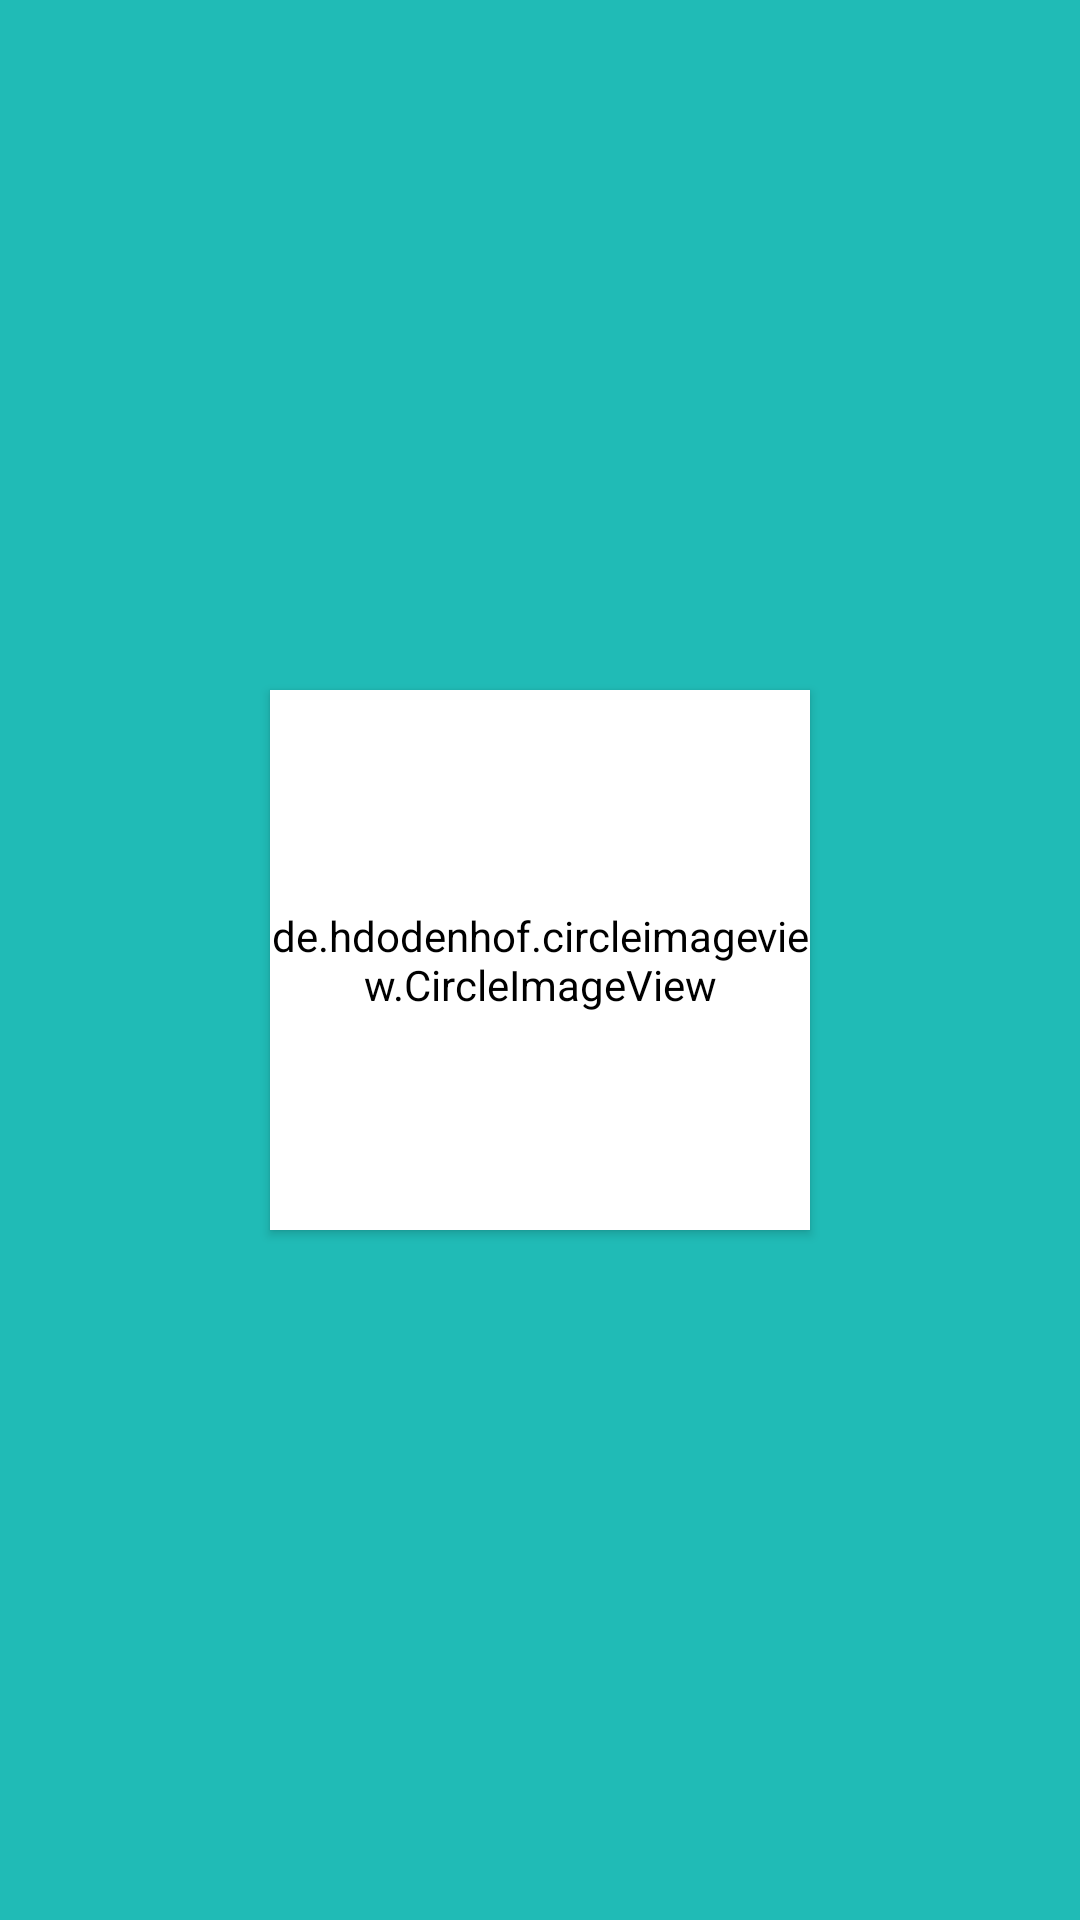

Write the Android layout XML for this screen, with the resource values it uses.
<!-- AndroidManifest.xml: application theme Theme.ClinicsCluster -->
<!-- res/layout/activity_splash_screen.xml -->
<?xml version="1.0" encoding="utf-8"?>
<layout xmlns:android="http://schemas.android.com/apk/res/android"
    xmlns:app="http://schemas.android.com/apk/res-auto"
    xmlns:tools="http://schemas.android.com/tools"
    xmlns:black="http://schemas.android.com/apk/res-auto">

    <data>

    </data>

    <androidx.constraintlayout.widget.ConstraintLayout
        android:layout_width="match_parent"
        android:layout_height="match_parent"
        android:background="@color/theme_color">

        <androidx.constraintlayout.widget.ConstraintLayout
            black:tint="#ff858585"
            android:layout_width="300dp"
            android:layout_height="300dp"
            android:layout_gravity="center"
            app:layout_constraintBottom_toBottomOf="parent"
            app:layout_constraintEnd_toEndOf="parent"
            app:layout_constraintStart_toStartOf="parent"
            app:layout_constraintTop_toTopOf="parent">

            <de.hdodenhof.circleimageview.CircleImageView
                android:id="@+id/img_profile"
                android:layout_width="180dp"
                android:layout_height="180dp"
                android:background="@drawable/circul_white"
                android:backgroundTint="@color/white"
                android:elevation="2dp"
                android:src="@drawable/splash_logo"
                app:layout_constraintBottom_toBottomOf="parent"
                app:layout_constraintEnd_toEndOf="parent"
                app:layout_constraintStart_toStartOf="parent"
                app:layout_constraintTop_toTopOf="parent" />

            <ImageView
                android:layout_width="280dp"
                android:layout_height="280dp"
                android:background="@drawable/success_circle"
                android:backgroundTint="#AED6F1"
                android:elevation="1dp"
                android:scaleType="centerInside"
                app:layout_constraintBottom_toBottomOf="parent"
                app:layout_constraintEnd_toEndOf="parent"
                app:layout_constraintStart_toStartOf="parent"
                app:layout_constraintTop_toTopOf="parent" />


        </androidx.constraintlayout.widget.ConstraintLayout>

    </androidx.constraintlayout.widget.ConstraintLayout>

</layout>
<!-- resources referenced by this layout -->
<resources>
  <color name="theme_color">#20BBB6</color>
  <color name="white">#FFFFFFFF</color>
  <!-- drawable splash_logo: png bitmap (drawable, 21435 bytes) -->
  <style name="Theme.ClinicsCluster" parent="Theme.MaterialComponents.Light.NoActionBar.Bridge">
          
          <item name="colorPrimary">@color/theme_color</item>
          <item name="colorPrimaryVariant">@color/theme_color</item>
          <item name="colorOnPrimary">@color/theme_color</item>
          
          <item name="colorSecondary">@color/teal_200</item>
          <item name="colorSecondaryVariant">@color/teal_700</item>
          <item name="colorOnSecondary">@color/black</item>
          
          <item name="android:statusBarColor" tools:targetApi="l">?attr/colorPrimaryVariant</item>
          
      </style>
  <color name="teal_200">#FF03DAC5</color>
  <color name="teal_700">#FF018786</color>
  <color name="black">#FF000000</color>
</resources>
